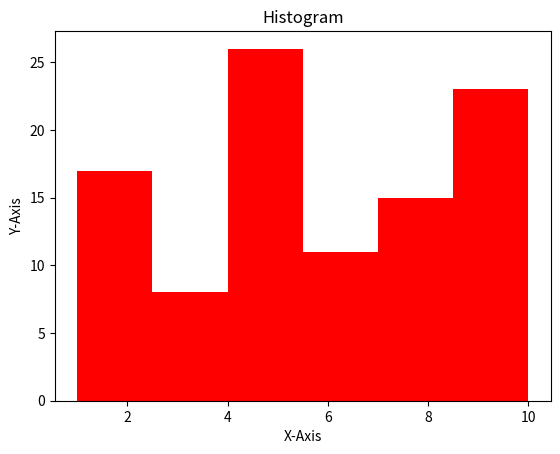

Generate this figure with matplotlib:
import matplotlib.pyplot as plt

import random
data =[random.randint(1,10) for _ in range(100)]

plt.hist(data,bins=6,color="red")
plt.title("Histogram")
plt.xlabel("X-Axis")
plt.ylabel("Y-Axis")

plt.show()
